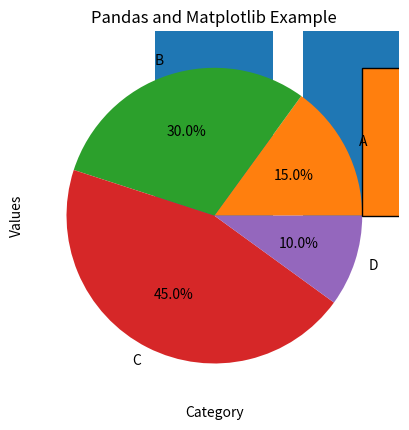

The matplotlib source for this figure:
# pip is a pythons tool for installing packages
# pip stands for pip installs packages
#

# PyPi is the Python Package Index, a repository of software for the Python programming language.
# it is a collection of software written in the Python programming language that is available for download and installation.
#  pip automatically pulls packages from PyPi


# Popular Extra Python Libraries:

# TensorFlow – For machine learning and deep learning.

# Matplotlib – For creating charts and graphs.

# Pandas – For handling and analyzing data.

# NumPy – This is for working with numbers and large arrays.

# SciPy – For scientific and technical computing.

# Scrapy – For web scraping (getting data from websites).

# Scikit-learn – For machine learning (like predictions and classifications).

# PyGame – For building games with graphics and sound.

# PyTorch – For deep learning and neural networks.

# PyBrain – For beginners in machine learning and AI.


# Numpy stands for Numerical Python, it is a library for the Python programming language, adding support for
#  large, multi-dimensional arrays and matrices, along with a large collection of high-level mathematical functions
#  to operate on these arrays.


# pip install numpy

import numpy as np
# Create a  array
my_array = np.array([1, 2, 3, 4, 5])
print("Array:", my_array)


# pandas is a library for the Python programming language that provides data structures and data analysis tools.
# It is built on top of the NumPy library and is designed to make data manipulation and analysis easier and more efficient.
# Pandas is particularly useful for working with structured data, such as tabular data (like spreadsheets or SQL tables) and time series data.

import pandas as pd
# create a dataframe (table_like structure)

data = {
    'name': ['Alice', 'Bob', 'Charlie'],
    'age': [25, 30, 35],
    'score': [85.5, 90.0, 78.5]
}

df = pd.DataFrame(data)
print("DataFrame:\n", df)

# accessing a column
print("Names:", df['name'])

# accessing a row
print('scores above 90:')
print( df[df['score'] > 90])

# matplotlib is a library for the Python programming language that provides tools for creating static, animated, and interactive visualizations in Python.
# It is widely used for data visualization and is particularly useful for creating plots, charts, and graphs.

import matplotlib.pyplot as plt
# Create some data
x = [1, 2, 3, 4, 5]
y = [2, 3, 5, 7, 11]    

# Create a simple line plot
plt.plot(x, y, marker='o')
plt.title('Simple Line Plot')
plt.xlabel('X-axis')
plt.ylabel('Y-axis')    
plt.show()  # Display the plot


# Bar chart example
names = ['A', 'B', 'C', 'D']
values = [10, 20, 15, 25]

plt.bar(names, values )
plt.title('Bar Chart Example')
plt.xlabel('Names')
plt.ylabel('Values')
plt.show()  # Display the bar chart


# pie chart example
sizes = [15, 30, 45, 10]
labels = ['A', 'B', 'C', 'D']
plt.pie(sizes, labels=labels, autopct='%1.1f%%')
plt.title('Pie Chart Example')
plt.show()  # Display the pie chart


# histogram example
data = [1, 2, 2, 3, 3, 3, 4, 4, 4, 4, 5]
plt.hist(data, bins=5, edgecolor='black')
plt.title('Histogram Example')
plt.xlabel('Value')
plt.ylabel('Frequency')
plt.show()  # Display the histogram

# combine with pandas 
import pandas as pd
import matplotlib.pyplot as plt 
# Create a DataFrame
data = {
    'Category': ['A', 'B', 'C', 'D'],
    'Values': [10, 20, 15, 25]
}
df = pd.DataFrame(data) 

# plot uisng pandas and matplotlib
plt.plot(df['Category'], df['Values'], marker='o')
plt.title('Pandas and Matplotlib Example')
plt.xlabel('Category')
plt.ylabel('Values')
plt.show()  # Display the plot
